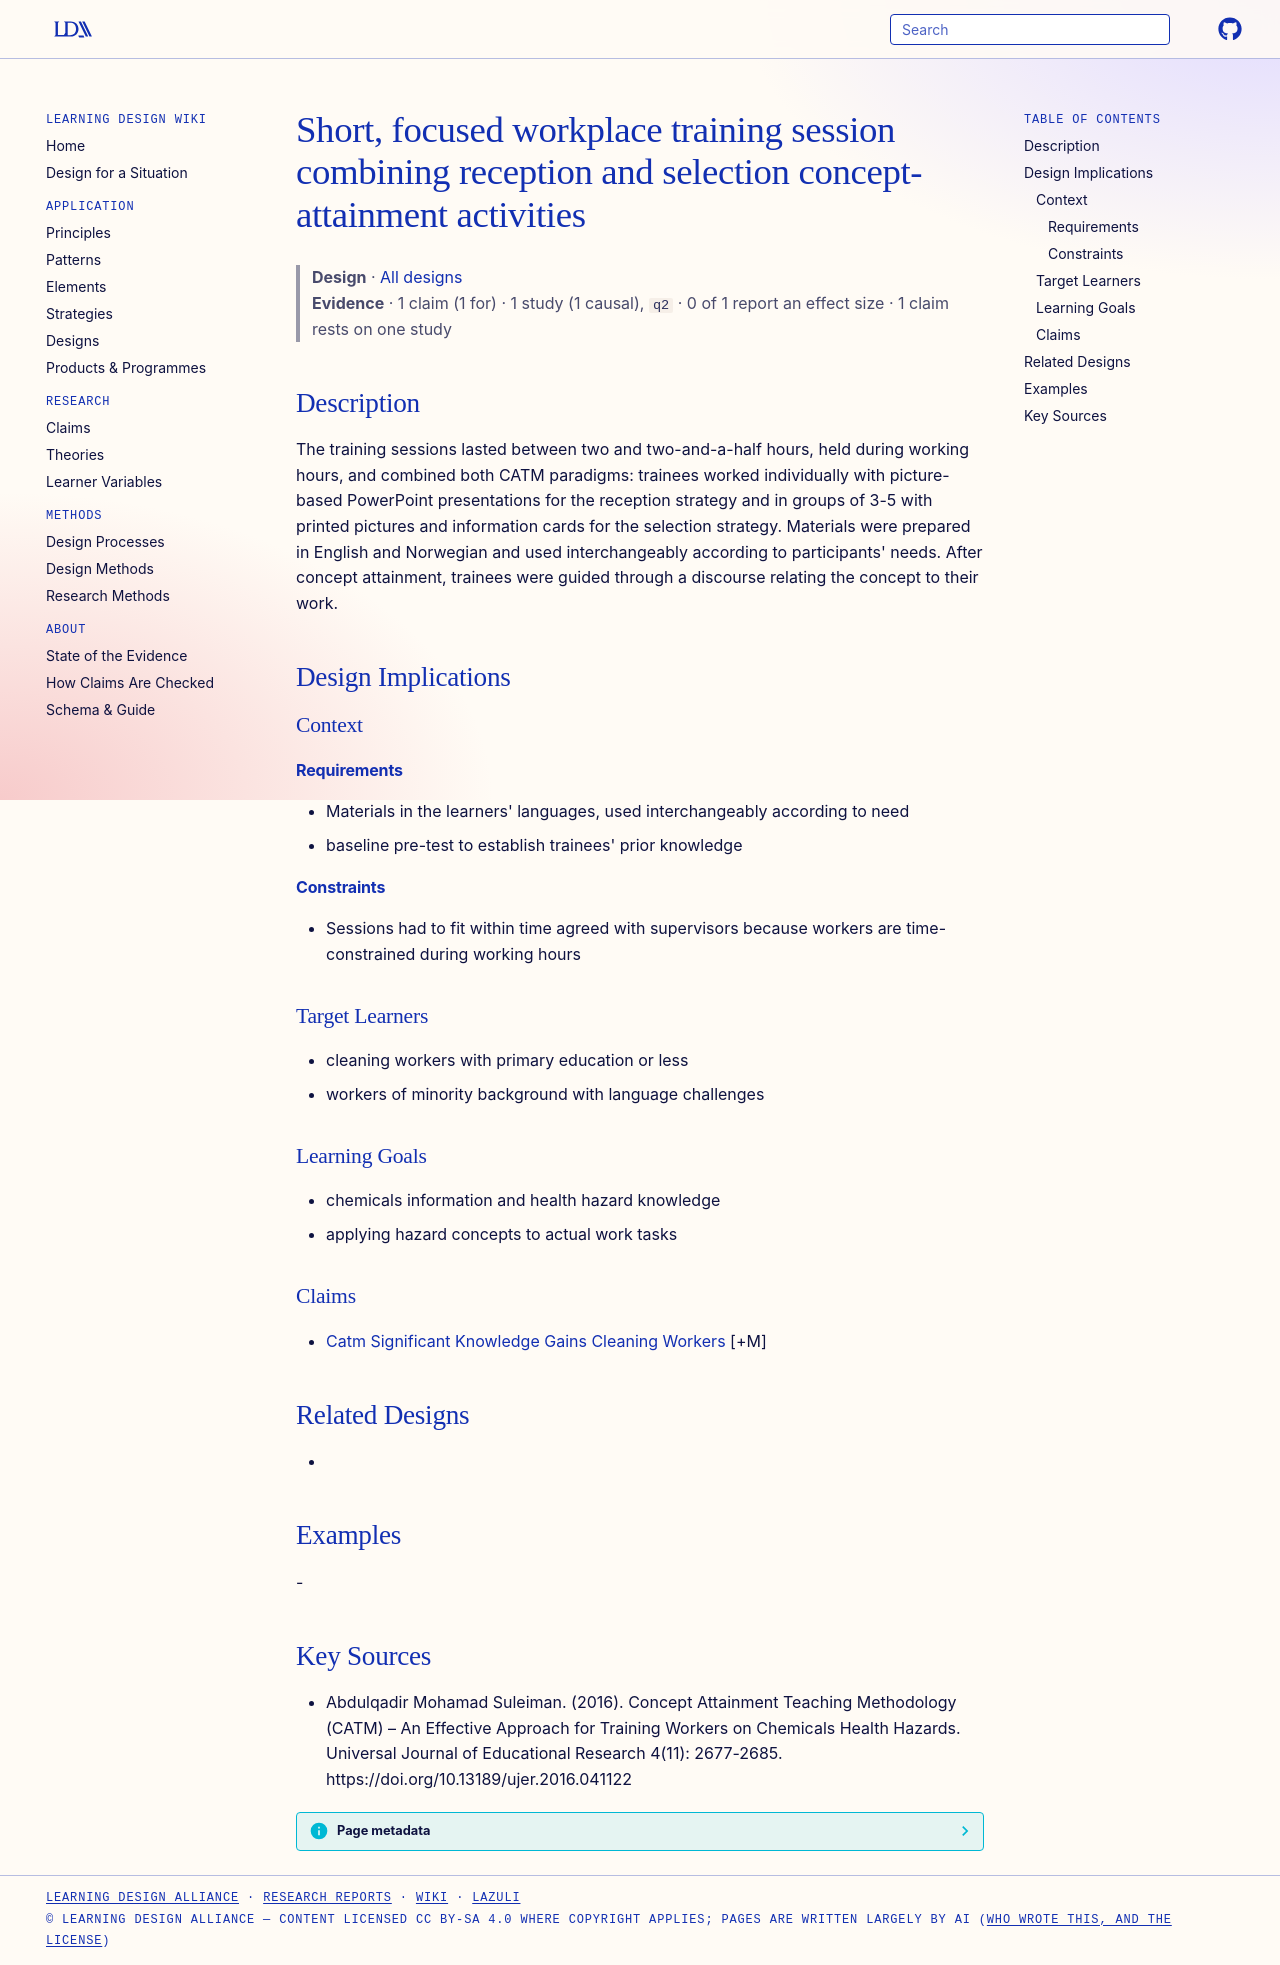

repository: Learning-Design-Alliance/learning-wiki · page: designs/catm-workplace-training-session-pattern/index.html · generator: mkdocs

---
type: design
id: catm-workplace-training-session-pattern
title: Short, focused workplace training session combining reception and selection concept-attainment activities
description: "The training sessions lasted between two and two-and-a-half hours, held during working hours, and combined both CATM paradigms: trainees worked individually with picture-based PowerPoint presentations for the receptio..."
status: review
generated:
  by: "process:settle-candidates"
  at: 2026-11-01
sources:
  - id: abdulqadir-mohamad-suleiman-2016
    resource: "https://doi.org/10.13189/ujer.2016.041122"
    title: "Abdulqadir Mohamad Suleiman. (2016). Concept Attainment Teaching Methodology (CATM) – An Effective Approach for Training Workers on Chemicals Health Hazards. Universal Journal of Educational Research 4(11): 2677-2685. https://doi.org/10.13189/ujer.2016.041122"
    author: Abdulqadir Mohamad Suleiman
---

# Short, focused workplace training session combining reception and selection concept-attainment activities

> **Design** · [All designs](index.md)
> **Evidence** · 1 claim (1 for) · 1 study (1 causal), `q2` · 0 of 1 report an effect size · 1 claim rests on one study

## Description
The training sessions lasted between two and two-and-a-half hours, held during working hours, and combined both CATM paradigms: trainees worked individually with picture-based PowerPoint presentations for the reception strategy and in groups of 3-5 with printed pictures and information cards for the selection strategy. Materials were prepared in English and Norwegian and used interchangeably according to participants' needs. After concept attainment, trainees were guided through a discourse relating the concept to their work.

## Design Implications

### Context
#### Requirements
- Materials in the learners' languages, used interchangeably according to need
- baseline pre-test to establish trainees' prior knowledge
#### Constraints
- Sessions had to fit within time agreed with supervisors because workers are time-constrained during working hours

### Target Learners
- cleaning workers with primary education or less
- workers of minority background with language challenges

### Learning Goals
- chemicals information and health hazard knowledge
- applying hazard concepts to actual work tasks

### Claims
- [Catm Significant Knowledge Gains Cleaning Workers](../claims/catm-significant-knowledge-gains-cleaning-workers.md) [+M]

## Related Designs
- 

## Examples
-

## Key Sources
- Abdulqadir Mohamad Suleiman. (2016). Concept Attainment Teaching Methodology (CATM) – An Effective Approach for Training Workers on Chemicals Health Hazards. Universal Journal of Educational Research 4(11): 2677-2685. https://doi.org/10.13189/ujer.2016.041122
